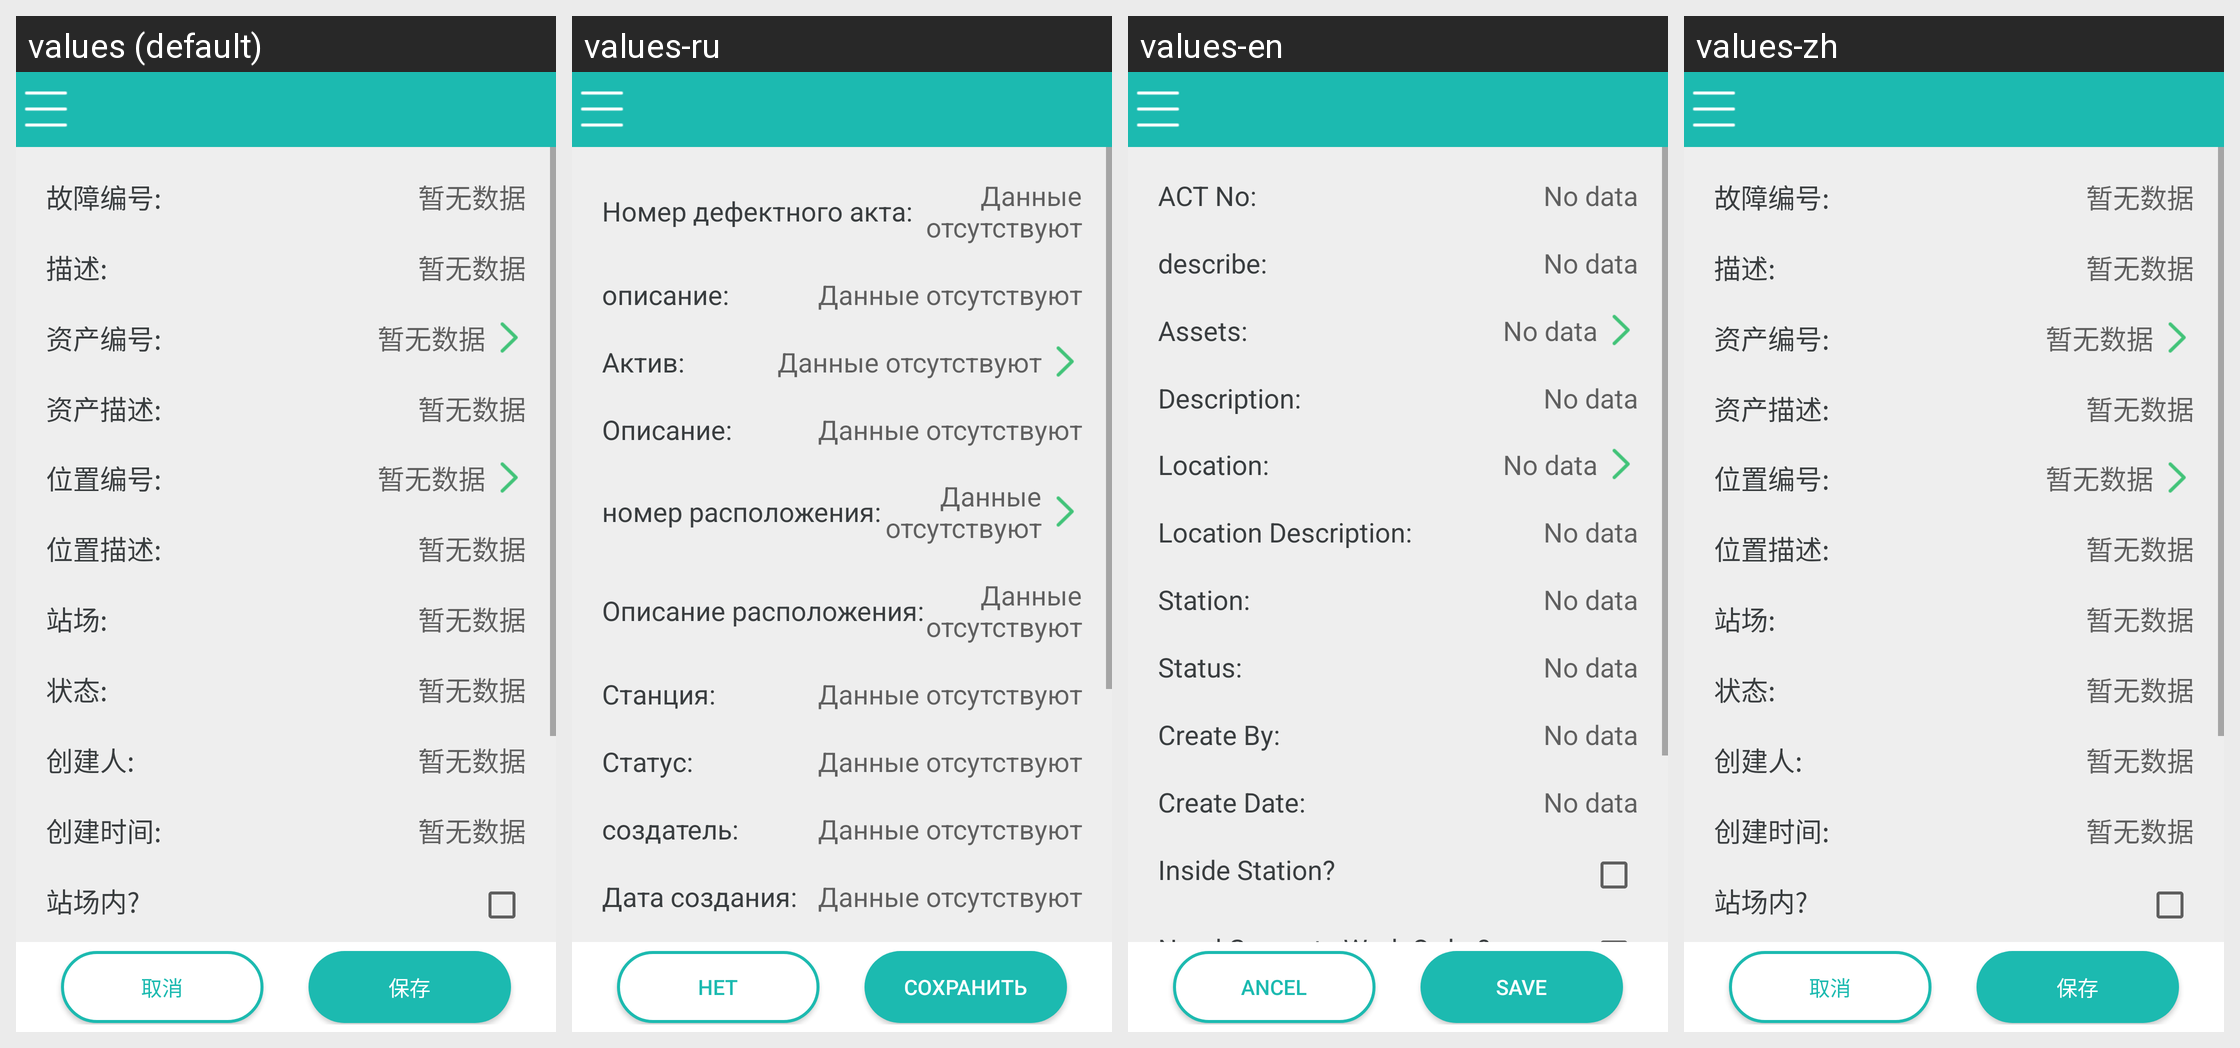

The Android screen above is rendered under several locales of the same app. Produce the string resources it draws, with the default and per-locale values.
Android screen res/layout/activity_udfaultreportnum_details.xml rendered under 4 locales, left to right: values (default), values-ru, values-en, values-zh. Device: Nexus 5 (rendered at 1080×1920; each locale shown at half size, 540×960, under a caption strip naming it); theme AppTheme.
Strings drawn on this screen, with the default value and each locale's value (text and hints the layout hard-codes, and strings that could not be matched under every locale, appear in the picture but are not listed):

udfaultreportnum_text
  values: 故障编号:
  values-ru: Номер дефектного акта:
  values-en: ACT No:
  values-zh: 故障编号:

have_not_data
  values: 暂无数据
  values-ru: Данные отсутствуют
  values-en: No data
  values-zh: 暂无数据

asset_description
  values: 描述:
  values-ru: описание:
  values-en: describe:
  values-zh: 描述:

asset_assetnum
  values: 资产编号:
  values-ru: Актив:
  values-en: Assets:
  values-zh: 资产编号:

asset_desc
  values: 资产描述:
  values-ru: Описание:
  values-en: Description:
  values-zh: 资产描述:

asset_location
  values: 位置编号:
  values-ru: номер расположения:
  values-en: Location:
  values-zh: 位置编号:

asset_locdesc
  values: 位置描述:
  values-ru: Описание расположения:
  values-en: Location Description:
  values-zh: 位置描述:

stationdes_text
  values: 站场:
  values-ru: Станция:
  values-en: Station:
  values-zh: 站场:

status_text
  values: 状态:
  values-ru: Статус:
  values-en: Status:
  values-zh: 状态:

createbyname_text
  values: 创建人:
  values-ru: создатель:
  values-en: Create By:
  values-zh: 创建人:

createdate_text
  values: 创建时间:
  values-ru: Дата создания:
  values-en: Create Date:
  values-zh: 创建时间:

cancel
  values: 取消
  values-ru: Нет
  values-en: ancel
  values-zh: 取消

save
  values: 保存
  values-ru: Сохранить
  values-en: Save
  values-zh: 保存
